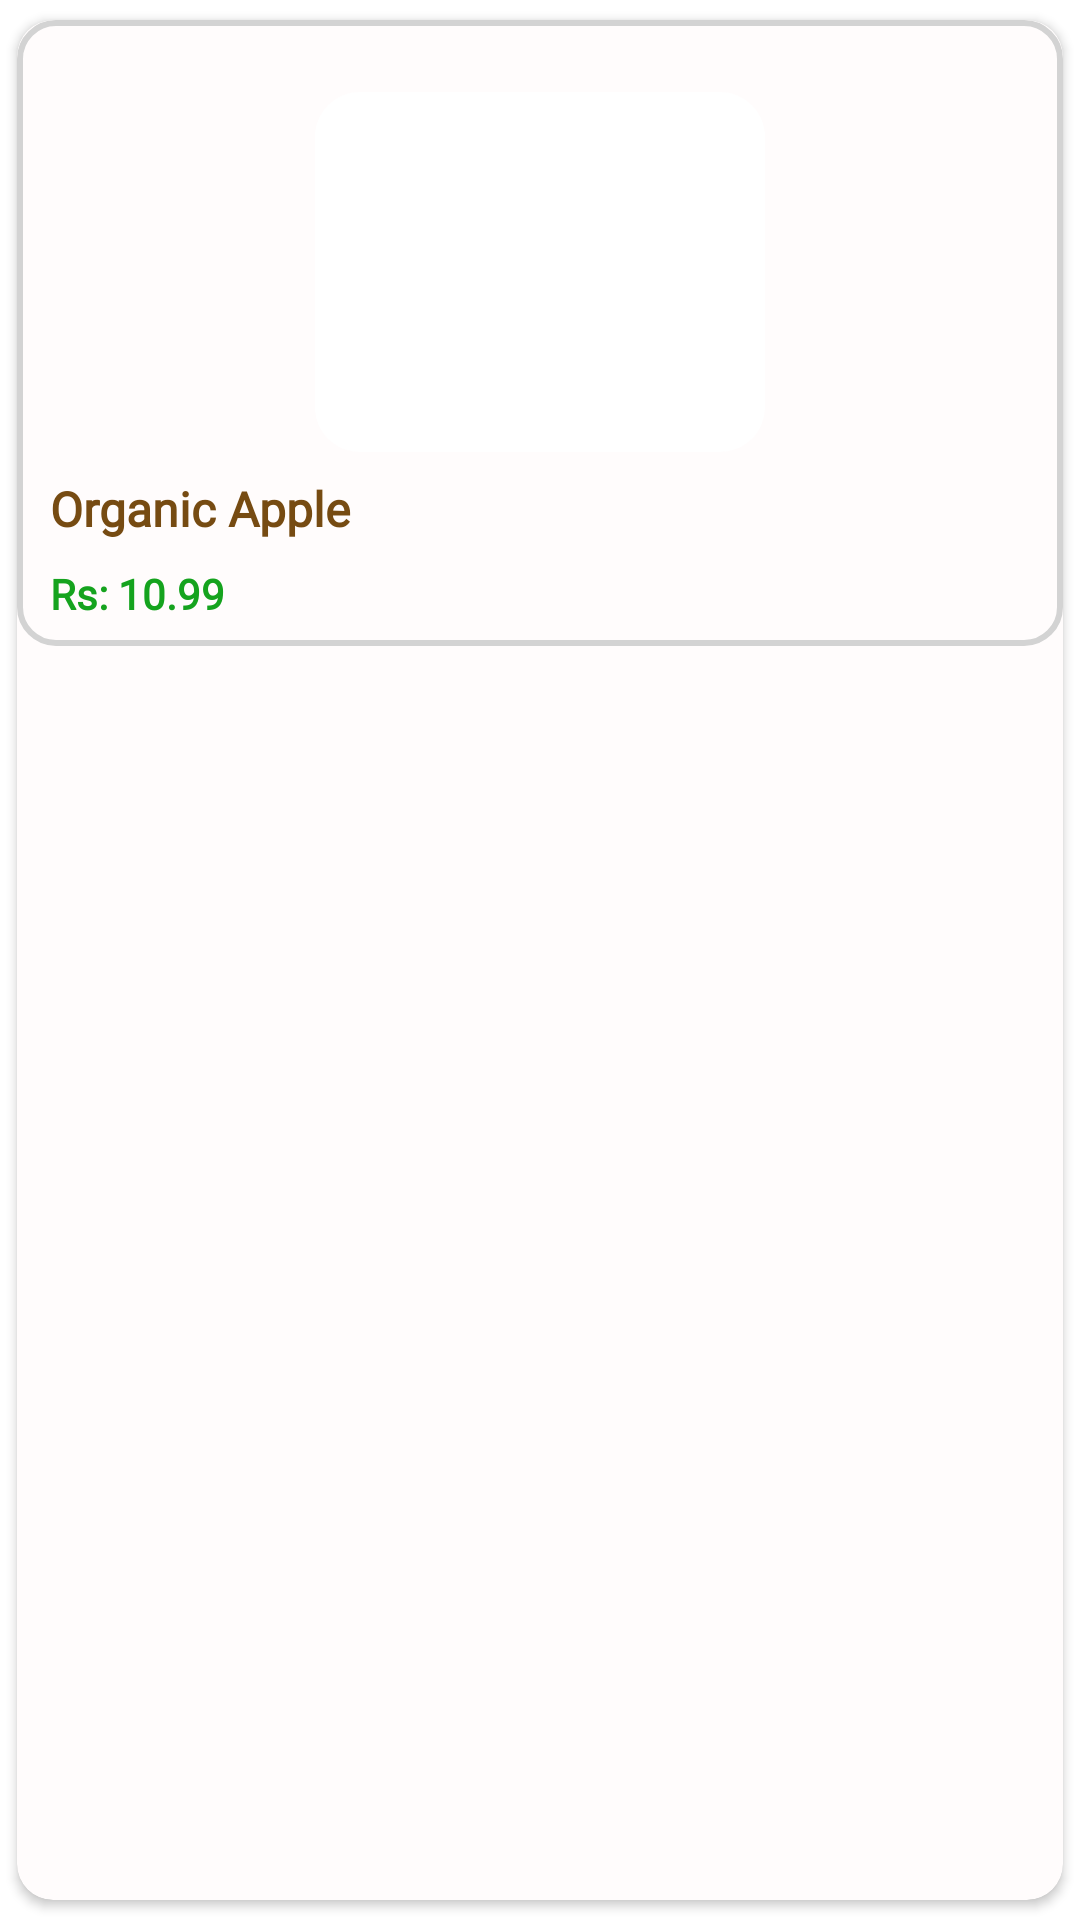

Reconstruct the res/layout file that produces this screen, plus the resources it refers to.
<!-- AndroidManifest.xml: application theme Theme.Greenify_Organic_Food_App -->
<!-- res/layout/product_item.xml -->
<?xml version="1.0" encoding="utf-8"?>
<androidx.cardview.widget.CardView xmlns:android="http://schemas.android.com/apk/res/android"
    xmlns:app="http://schemas.android.com/apk/res-auto"
    android:layout_width="match_parent"
    android:layout_height="wrap_content"
    android:layout_margin="8dp"
    app:cardCornerRadius="12dp"
    app:cardElevation="2dp"
    app:cardBackgroundColor="#FFFCFC"
    app:cardUseCompatPadding="true">

    <androidx.constraintlayout.widget.ConstraintLayout
        android:id="@+id/product_card_pressable"
        android:layout_width="match_parent"
        android:layout_height="wrap_content"
        android:paddingVertical="8dp"
        android:paddingHorizontal="11dp"
        android:background="@drawable/card_border">

        <ImageView
            android:id="@+id/productImage"
            android:layout_width="150dp"
            android:layout_height="120dp"
            android:layout_marginTop="16dp"
            android:background="@drawable/rounded_image_cate"
            android:scaleType="centerCrop"
            app:layout_constraintEnd_toEndOf="parent"
            app:layout_constraintStart_toStartOf="parent"
            app:layout_constraintTop_toTopOf="parent" />

        <TextView
            android:id="@+id/productTitle"
            android:layout_width="match_parent"
            android:layout_height="wrap_content"
            android:layout_marginTop="8dp"
            android:maxLines="2"
            android:ellipsize="end"
            android:fontFamily="@font/roboto"
            android:text="Organic Apple"
            android:textColor="@color/pr_title"
            android:textSize="16sp"
            android:textStyle="bold"
            android:textAlignment="viewStart"
            app:layout_constraintStart_toStartOf="parent"
            app:layout_constraintEnd_toEndOf="parent"
            app:layout_constraintTop_toBottomOf="@id/productImage" />

        <TextView
            android:id="@+id/productPrice"
            android:layout_width="match_parent"
            android:layout_height="wrap_content"
            android:layout_marginTop="8dp"
            android:fontFamily="@font/roboto"
            android:text="Rs: 10.99"
            android:textColor="@color/price_color"
            android:textSize="14sp"
            android:textStyle="bold"
            android:textAlignment="viewStart"
            app:layout_constraintStart_toStartOf="parent"
            app:layout_constraintTop_toBottomOf="@id/productTitle" />














    </androidx.constraintlayout.widget.ConstraintLayout>

</androidx.cardview.widget.CardView>
<!-- resources referenced by this layout -->
<resources>
  <color name="pr_title">#764B12</color>
  <color name="price_color">#15A31E</color>
  <color name="rating_color">#C3A50D</color>
  <!-- drawable card_border (drawable) -->
  <?xml version="1.0" encoding="utf-8"?>
  <shape xmlns:android="http://schemas.android.com/apk/res/android">
      <solid android:color="#FFFCFC" />  
      <corners android:radius="12dp" />  
      <stroke android:width="2dp" android:color="#D3D3D3" />  
  </shape>
  <!-- drawable rounded_image_cate (drawable) -->
  <?xml version="1.0" encoding="utf-8"?>
  <shape xmlns:android="http://schemas.android.com/apk/res/android" android:shape="rectangle">
      <corners android:radius="15dp" />
      <solid android:color="#FFFFFF"/> 
  </shape>
  <style name="Theme.Greenify_Organic_Food_App" parent="Base.Theme.Greenify_Organic_Food_App" />
  <style name="Base.Theme.Greenify_Organic_Food_App" parent="Theme.Material3.DayNight.NoActionBar">
          <item name="colorPrimary">@color/colorPrimary</item>
          <item name="colorPrimaryVariant">@color/colorPrimaryVariant</item>
          <item name="android:statusBarColor">@color/colorPrimaryVariant</item>
          <item name="android:windowBackground">@color/white</item>
      </style>
  <color name="colorPrimary">#4CAF50</color>
  <color name="colorPrimaryVariant">#388E3C</color>
  <color name="white">#FFFFFFFF</color>
</resources>
